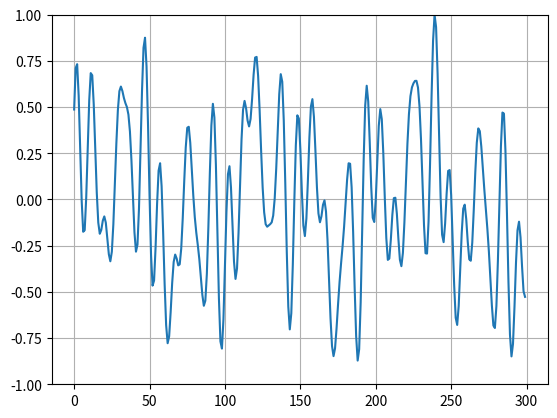

Reproduce this figure in Python.
import numpy as np
import matplotlib.pyplot as plt


class GenerateSineWave(object):

    def __init__(self, depth, time, energies):
        self.depth = depth
        self.time = time
        self.energies = energies

    def generate(self, batch):
        data = np.zeros((self.time, batch), dtype=np.float32)
        for i in range(batch):
            for d in range(depth):
                phase = np.random.uniform(low=-np.pi / 2,
                                          high=np.pi / 2,
                                          size=1)[0]
                frequency = np.random.uniform(low=1.2 * d + 0.3,
                                              high=1.2 * d + 0.6,
                                              size=1)[0]
                x = np.linspace(0, 5 * 2 * np.pi, self.time)

                energy = self.energies[d]

                sin = energy * np.sin(phase + frequency * x)

                data[:, i] += sin

        # Normalize the data
        data /= np.max(np.abs(data), axis=0)

        data = data[:, :, None]
        return data


def save(destination, train, valid, test):
    np.savez(destination,
             train=train,
             valid=valid,
             test=test,
             feature_size=1)


if __name__ == "__main__":
    depth = 6
    time = 300

    # Energy decrease when frequence increase:
    energies1 = np.array([1. / (2 * d + 1) for d in range(depth)])

    # Energy increases when frequence increase:
    energies2 = np.array([1. / (2 * (depth - d)) for d in range(depth)])

    # Energy decrease when frequence increase:
    energies3 = np.array([1. / depth for d in range(depth)])

    generator = GenerateSineWave(depth, time, energies3)

    # Train
    batch = 1
    train = generator.generate(batch)

    # # Valid
    # batch = 10000
    # valid = generator.generate(batch)

    # # Test
    # batch = 10000
    # test = generator.generate(batch)

    # # Save the data
    # [redacted]
    #      train,
    #      valid,
    #      test)

    for i in range(batch):
        plt.plot(range(time), train[:, i, 0])
    axes = plt.gca()
    axes.set_ylim([-1, 1])
    plt.grid()
    plt.show()
